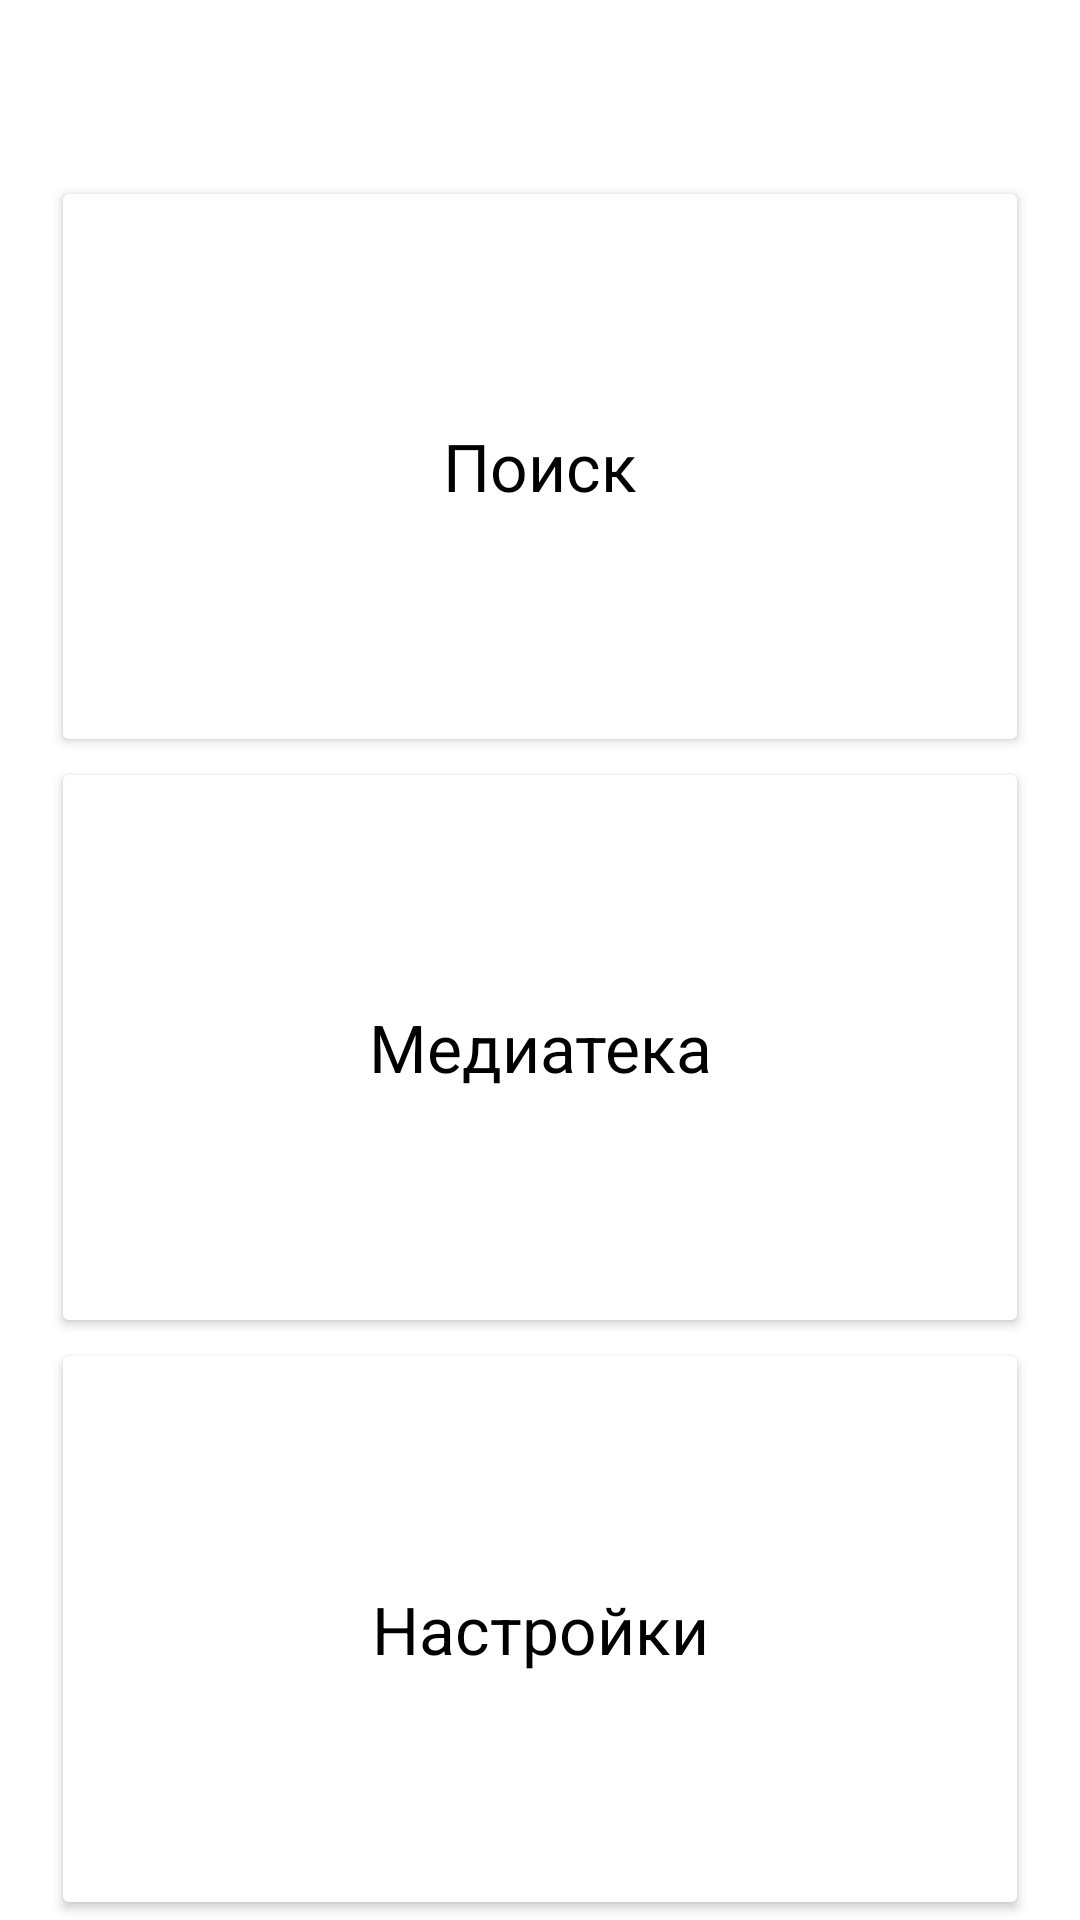

Write the Android layout XML for this screen, with the resource values it uses.
<!-- AndroidManifest.xml: application theme Theme.MaterialComponents.DayNight.NoActionBar -->
<!-- res/layout/activity_main.xml -->
<?xml version="1.0" encoding="utf-8"?>
<LinearLayout xmlns:android="http://schemas.android.com/apk/res/android"
    xmlns:app="http://schemas.android.com/apk/res-auto"
    xmlns:tools="http://schemas.android.com/tools"
    android:layout_width="match_parent"
    android:layout_height="match_parent"
    android:background="@drawable/some_id"
    android:orientation="vertical"
    tools:context=".MainActivity">

    <TextView
        android:id="@+id/title"
        android:layout_width="match_parent"
        android:layout_height="wrap_content"
        android:layout_weight="10"
        android:paddingStart="16dp"
        android:paddingTop="10dp"
        android:text="@string/title"
        android:textAppearance="@style/title" />

    <Button
        android:id="@+id/button1"
        android:layout_width="match_parent"
        android:layout_height="0dp"
        android:layout_weight="100"
        android:layout_marginStart="17dp"
        android:layout_marginEnd="17dp"
        android:backgroundTint="@color/white"
        android:text="@string/button1"
        android:textAppearance="@style/title"
        android:textColor="@color/black"
        android:visibility="visible"
        app:cornerRadius="15dp"
        app:icon="@drawable/search"
        app:iconGravity="textStart"
        app:iconPadding="10dp"
        app:iconTint="@color/black" />

    <Button
        android:id="@+id/button2"
        android:layout_width="match_parent"
        android:layout_height="0dp"
        android:layout_weight="100"
        android:layout_marginStart="17dp"
        android:layout_marginEnd="17dp"
        android:backgroundTint="@color/white"
        android:text="@string/button2"
        android:textAppearance="@style/title"
        android:textColor="@color/black"
        android:visibility="visible"
        app:cornerRadius="15dp"
        app:icon="@drawable/media"
        app:iconGravity="textStart"
        app:iconPadding="10dp"
        app:iconTint="@color/black" />
    <Button
        android:id="@+id/button3"
        android:layout_width="match_parent"
        android:layout_height="0dp"
        android:layout_weight="100"
        android:layout_marginStart="17dp"
        android:layout_marginEnd="17dp"
        android:backgroundTint="@color/white"
        android:text="@string/settings"
        android:textAppearance="@style/title"
        android:textColor="@color/black"
        android:visibility="visible"
        app:cornerRadius="15dp"
        app:icon="@drawable/settings"
        app:iconGravity="textStart"
        app:iconPadding="10dp"
        app:iconTint="@color/black" />



</LinearLayout>
<!-- resources referenced by this layout -->
<resources>
  <string name="button1">Поиск</string>
  <string name="button2">Медиатека</string>
  <string name="settings">Настройки</string>
  <string name="title">Playlist maker</string>
  <style name="title">
          <item name="android:textSize">22sp</item>
          <item name="android:textColor">#FFFFFF</item>
      </style>
  <!-- not gathered from this repository: default colours our renderer supplied (Android Studio template values) -->
  <color name="black">#FF000000</color>
  <color name="white">#FFFFFFFF</color>
</resources>
